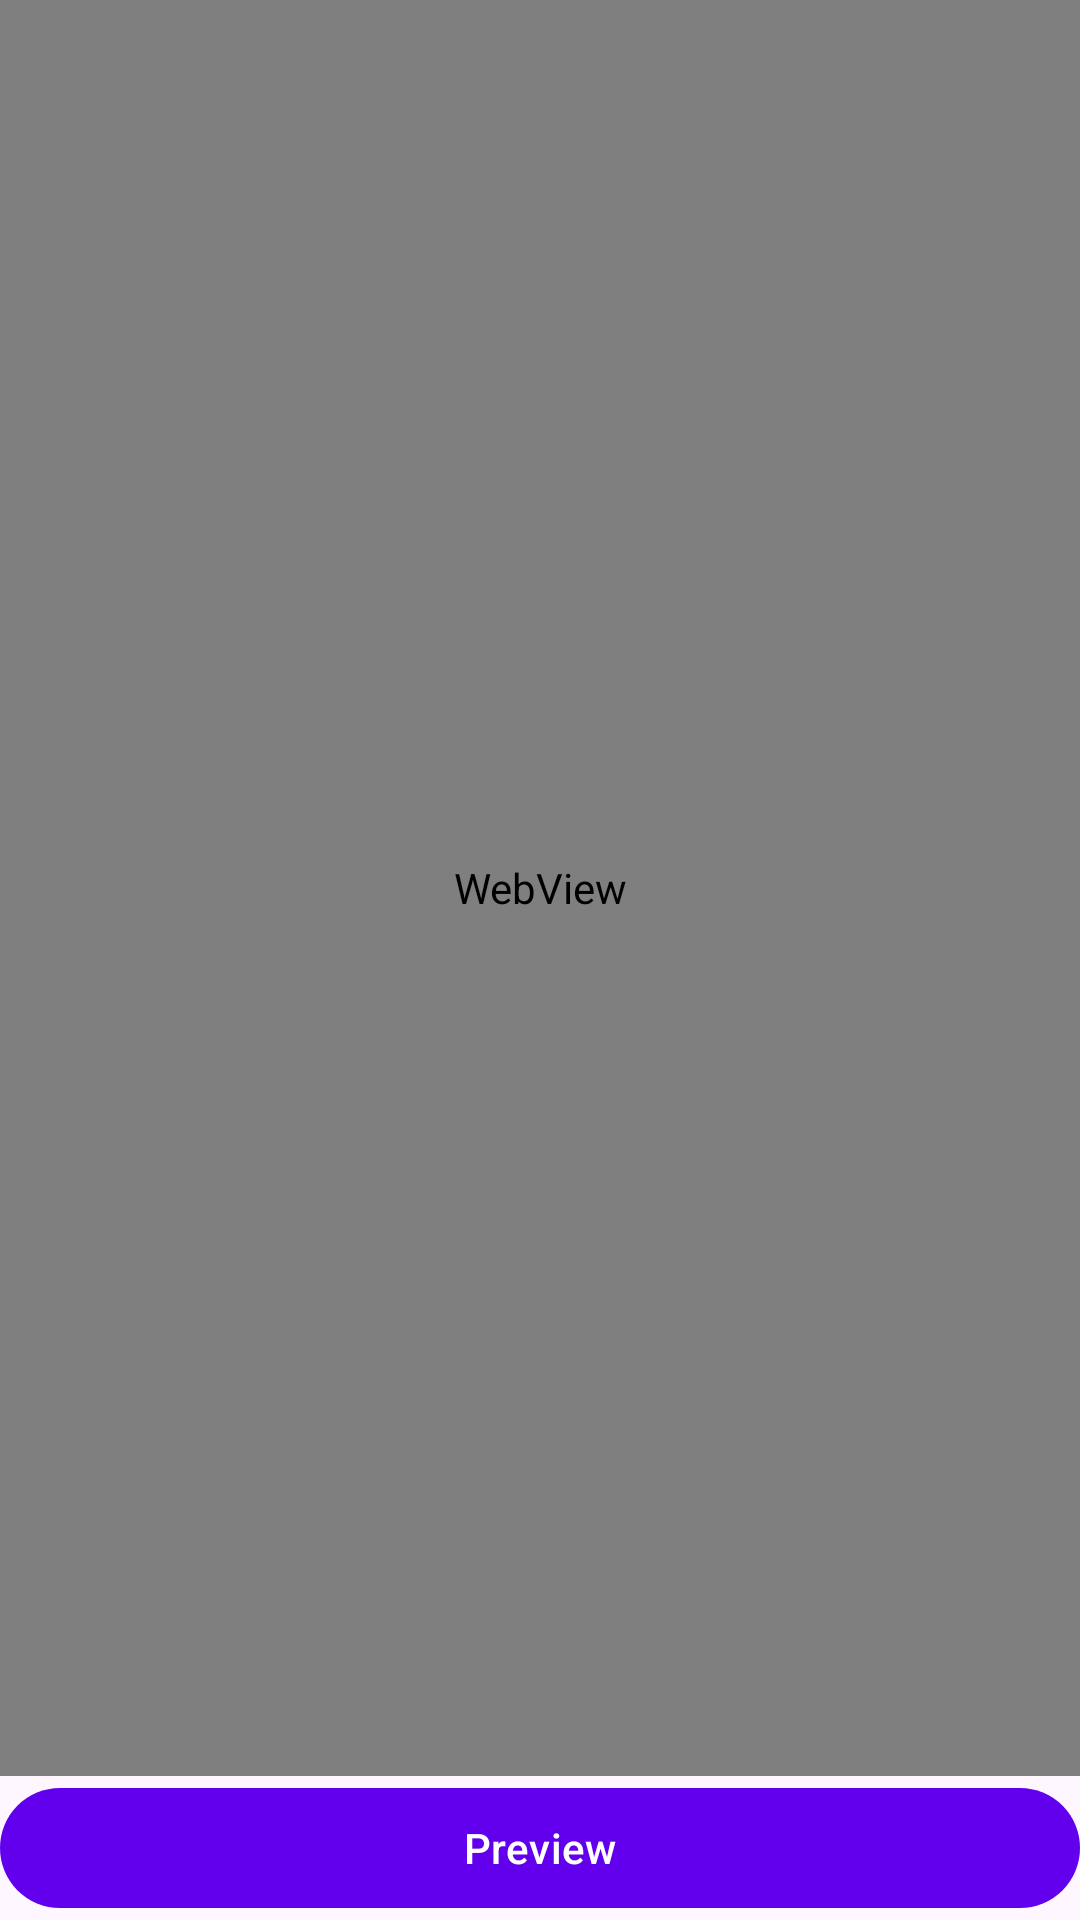

This screen was rendered from an Android layout file. Write that file and the resources it references.
<!-- AndroidManifest.xml: application theme Theme.RichTextEditor -->
<!-- res/layout/activity_summer_note.xml -->
<?xml version="1.0" encoding="utf-8"?>
<LinearLayout xmlns:android="http://schemas.android.com/apk/res/android"
    xmlns:app="http://schemas.android.com/apk/res-auto"
    xmlns:tools="http://schemas.android.com/tools"
    android:layout_width="match_parent"
    android:layout_height="match_parent"
    android:orientation="vertical"
    tools:context=".SummerNoteActivity">

    <WebView
        android:id="@+id/editorWebView"
        android:layout_width="match_parent"
        android:layout_height="0dp"
        android:layout_weight="1" />

    <com.google.android.material.button.MaterialButton
        android:id="@+id/btnPreview"
        android:layout_width="match_parent"
        android:layout_height="wrap_content"
        android:text="@string/lbl_preview" />


</LinearLayout>
<!-- resources referenced by this layout -->
<resources>
  <string name="lbl_preview">Preview</string>
  <style name="Theme.RichTextEditor" parent="Theme.Material3.Light.NoActionBar">
          
          <item name="colorPrimary">@color/purple_500</item>
          <item name="colorPrimaryVariant">@color/purple_700</item>
          <item name="colorOnPrimary">@color/white</item>
          
          <item name="colorSecondary">@color/teal_200</item>
          <item name="colorSecondaryVariant">@color/teal_700</item>
          <item name="colorOnSecondary">@color/black</item>
          
          <item name="android:statusBarColor">?attr/colorPrimaryVariant</item>
          
      </style>
  <!-- not gathered from this repository: default colours our renderer supplied (Android Studio template values) -->
  <color name="purple_500">#FF6200EE</color>
  <color name="purple_700">#FF3700B3</color>
  <color name="teal_200">#FF03DAC5</color>
  <color name="teal_700">#FF018786</color>
  <color name="black">#FF000000</color>
  <color name="white">#FFFFFFFF</color>
</resources>
